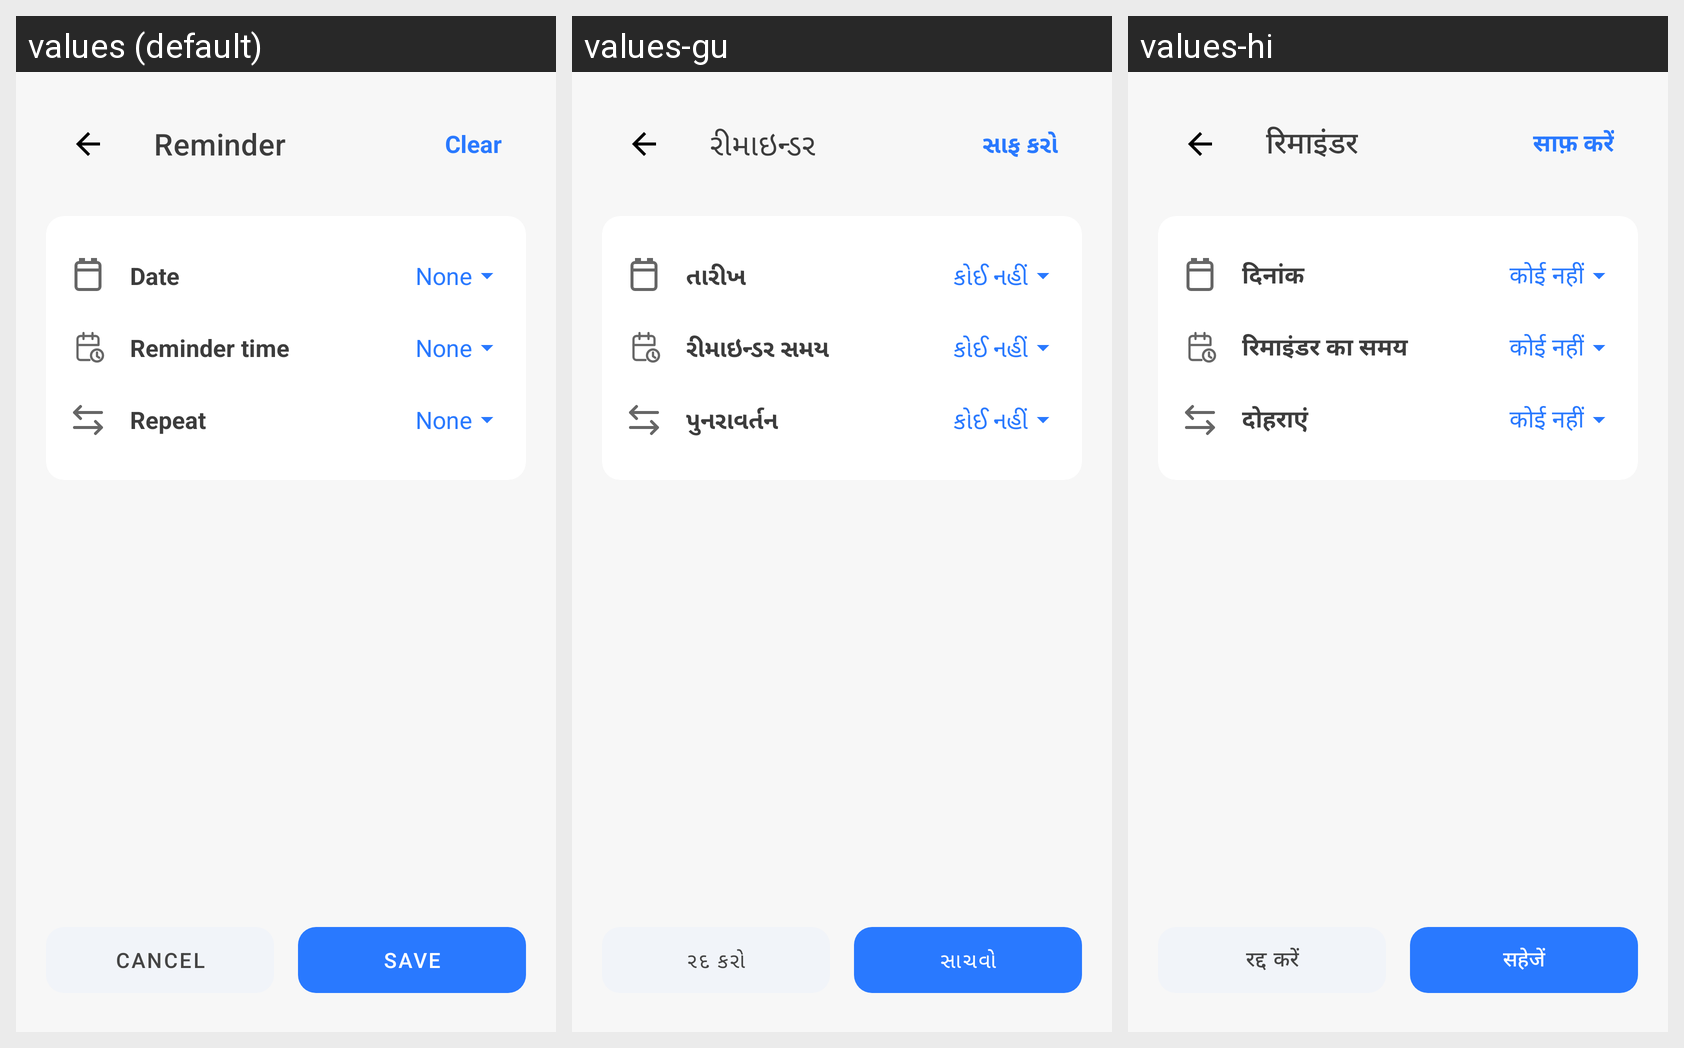

The same Android screen rendered under several of its app's locales, left to right. List the strings drawn on it with the default value and each locale's translation.
Android screen res/layout/activity_reminder.xml rendered under 3 locales, left to right: values (default), values-gu, values-hi. Device: Nexus 5 (rendered at 1080×1920; each locale shown at half size, 540×960, under a caption strip naming it); theme Theme.QuickNotes.
Strings drawn on this screen, with the default value and each locale's value (text and hints the layout hard-codes, and strings that could not be matched under every locale, appear in the picture but are not listed):

reminder
  values: Reminder
  values-gu: રીમાઇન્ડર
  values-hi: रिमाइंडर

clear
  values: Clear
  values-gu: સાફ કરો
  values-hi: साफ़ करें

date
  values: Date
  values-gu: તારીખ
  values-hi: दिनांक

none
  values: None
  values-gu: કોઈ નહીં
  values-hi: कोई नहीं

reminder_time
  values: Reminder time
  values-gu: રીમાઇન્ડર સમય
  values-hi: रिमाइंडर का समय

repeat
  values: Repeat
  values-gu: પુનરાવર્તન
  values-hi: दोहराएं

cancel
  values: CANCEL
  values-gu: રદ કરો
  values-hi: रद्द करें

save
  values: SAVE
  values-gu: સાચવો
  values-hi: सहेजें
